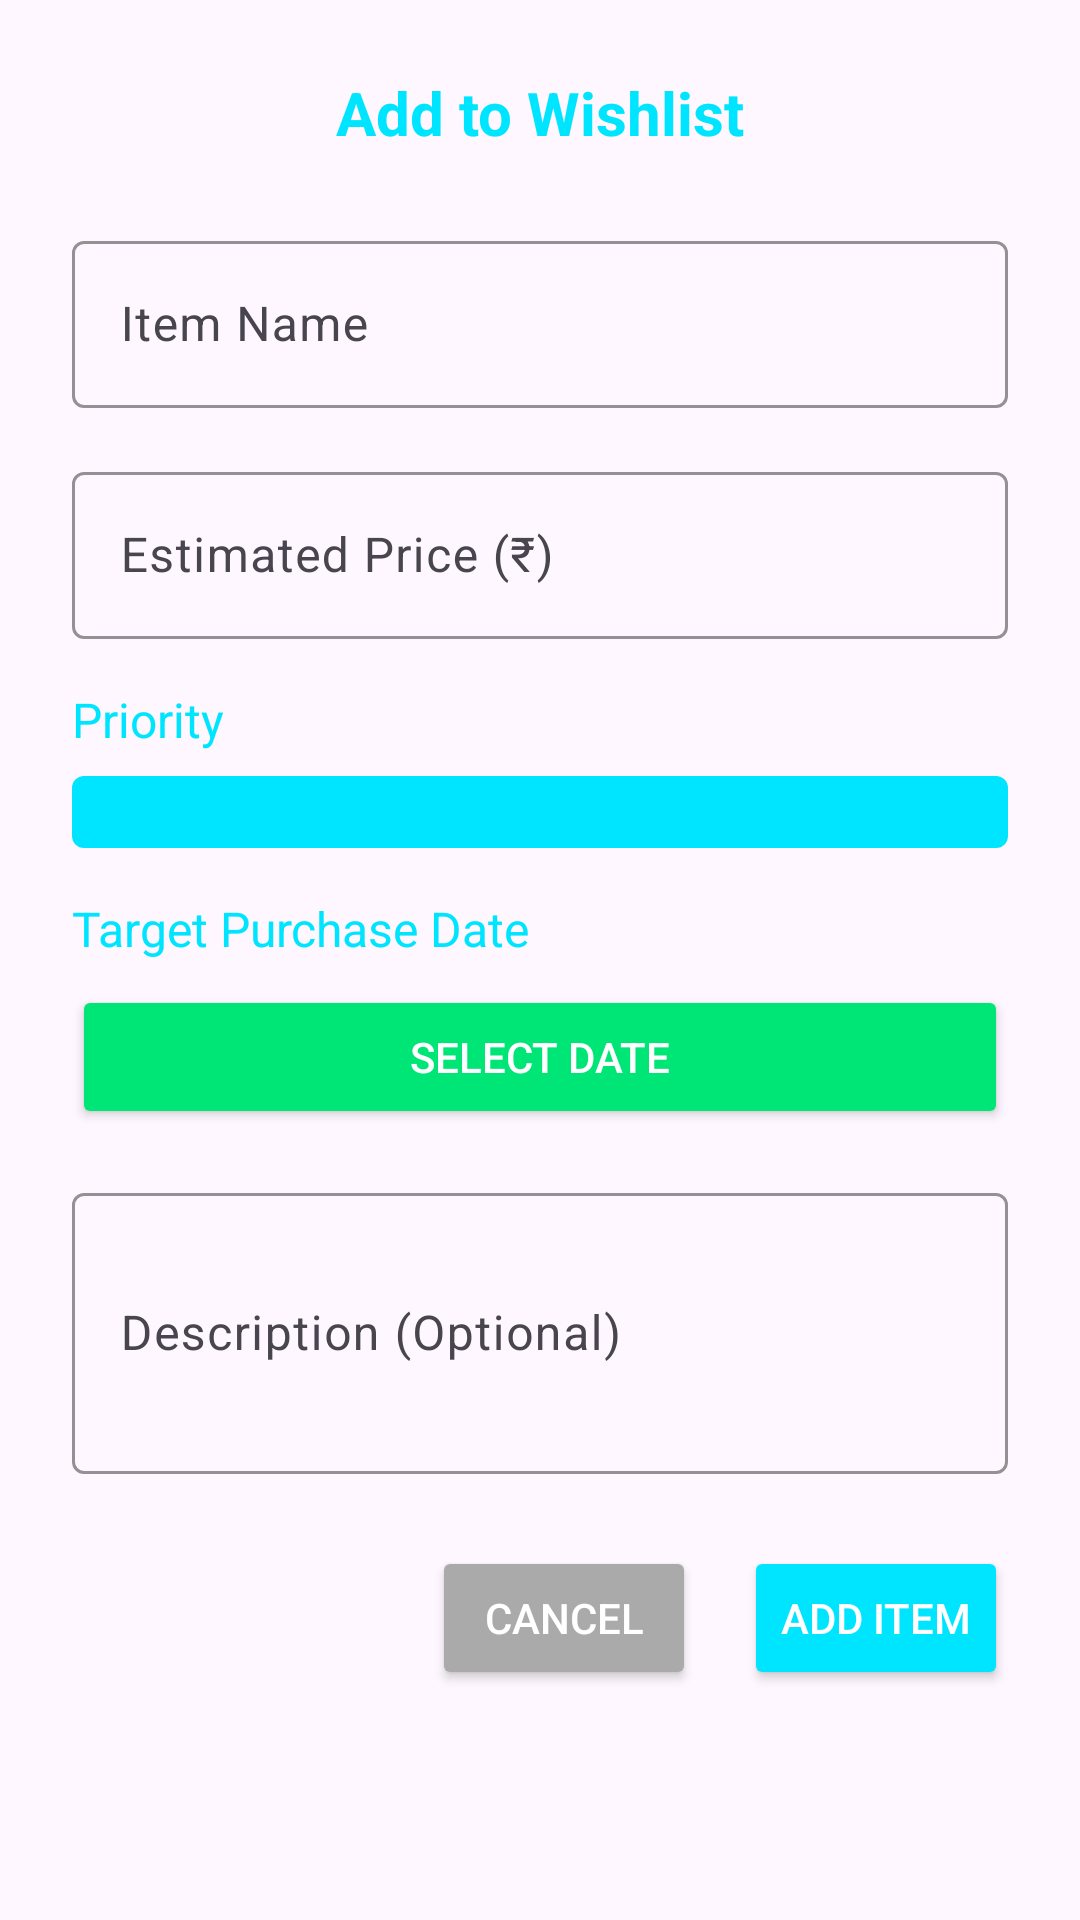

Here is an Android app screen rendered from its layout file. Give the layout XML and the strings, colors and styles it references.
<!-- AndroidManifest.xml: application theme Theme.EManager -->
<!-- res/layout/fragment_add_todo.xml -->
<?xml version="1.0" encoding="utf-8"?>
<LinearLayout xmlns:android="http://schemas.android.com/apk/res/android"
    xmlns:app="http://schemas.android.com/apk/res-auto"
    android:layout_width="match_parent"
    android:layout_height="wrap_content"
    android:orientation="vertical"
    android:padding="24dp">

    
    <TextView
        android:layout_width="match_parent"
        android:layout_height="wrap_content"
        android:gravity="center"
        android:text="Add to Wishlist"
        android:textColor="@color/blue"
        android:textSize="20sp"
        android:textStyle="bold"
        android:layout_marginBottom="24dp" />

    
    <com.google.android.material.textfield.TextInputLayout
        android:layout_width="match_parent"
        android:layout_height="wrap_content"
        android:layout_marginBottom="16dp"
        android:hint="Item Name"
        app:boxStrokeColor="@color/blue"
        app:hintTextColor="@color/blue">

        <com.google.android.material.textfield.TextInputEditText
            android:id="@+id/item_name_edit_text"
            android:layout_width="match_parent"
            android:layout_height="wrap_content"
            android:inputType="text" />

    </com.google.android.material.textfield.TextInputLayout>

    
    <com.google.android.material.textfield.TextInputLayout
        android:layout_width="match_parent"
        android:layout_height="wrap_content"
        android:layout_marginBottom="16dp"
        android:hint="Estimated Price (₹)"
        app:boxStrokeColor="@color/blue"
        app:hintTextColor="@color/blue">

        <com.google.android.material.textfield.TextInputEditText
            android:id="@+id/estimated_price_edit_text"
            android:layout_width="match_parent"
            android:layout_height="wrap_content"
            android:inputType="numberDecimal" />

    </com.google.android.material.textfield.TextInputLayout>

    
    <TextView
        android:layout_width="match_parent"
        android:layout_height="wrap_content"
        android:text="Priority"
        android:textColor="@color/blue"
        android:textSize="16sp"
        android:layout_marginBottom="8dp" />

    <Spinner
        android:id="@+id/priority_spinner"
        android:layout_width="match_parent"
        android:layout_height="wrap_content"
        android:layout_marginBottom="16dp"
        android:background="@drawable/account_bg"
        android:padding="12dp" />

    
    <TextView
        android:layout_width="match_parent"
        android:layout_height="wrap_content"
        android:text="Target Purchase Date"
        android:textColor="@color/blue"
        android:textSize="16sp"
        android:layout_marginBottom="8dp" />

    <Button
        android:id="@+id/target_date_button"
        android:layout_width="match_parent"
        android:layout_height="wrap_content"
        android:layout_marginBottom="16dp"
        android:backgroundTint="@color/green"
        android:text="Select Date"
        android:textColor="@color/white" />

    
    <com.google.android.material.textfield.TextInputLayout
        android:layout_width="match_parent"
        android:layout_height="wrap_content"
        android:layout_marginBottom="24dp"
        android:hint="Description (Optional)"
        app:boxStrokeColor="@color/blue"
        app:hintTextColor="@color/blue">

        <com.google.android.material.textfield.TextInputEditText
            android:id="@+id/description_edit_text"
            android:layout_width="match_parent"
            android:layout_height="wrap_content"
            android:inputType="textMultiLine"
            android:lines="3" />

    </com.google.android.material.textfield.TextInputLayout>

    
    <LinearLayout
        android:layout_width="match_parent"
        android:layout_height="wrap_content"
        android:orientation="horizontal"
        android:gravity="end">

        <Button
            android:id="@+id/cancel_button"
            android:layout_width="wrap_content"
            android:layout_height="wrap_content"
            android:layout_marginEnd="16dp"
            android:backgroundTint="@android:color/darker_gray"
            android:text="Cancel"
            android:textColor="@color/white" />

        <Button
            android:id="@+id/add_todo_button"
            android:layout_width="wrap_content"
            android:layout_height="wrap_content"
            android:backgroundTint="@color/blue"
            android:text="Add Item"
            android:textColor="@color/white" />

    </LinearLayout>

</LinearLayout>
<!-- resources referenced by this layout -->
<resources>
  <color name="blue">#00E5FF</color>
  <color name="green">#00E676</color>
  <color name="white">#FFFFFFFF</color>
  <!-- drawable account_bg (drawable) -->
  <?xml version="1.0" encoding="utf-8"?>
  <shape xmlns:android="http://schemas.android.com/apk/res/android">
  <solid android:color="@color/blue"/>
      <corners android:radius="4dp"/>
  </shape>
  <style name="Theme.EManager" parent="Base.Theme.EManager" />
  <style name="Base.Theme.EManager" parent="Theme.Material3.DayNight.NoActionBar">
          
          
          <item name="colorPrimary">@color/blue</item>
      </style>
</resources>
